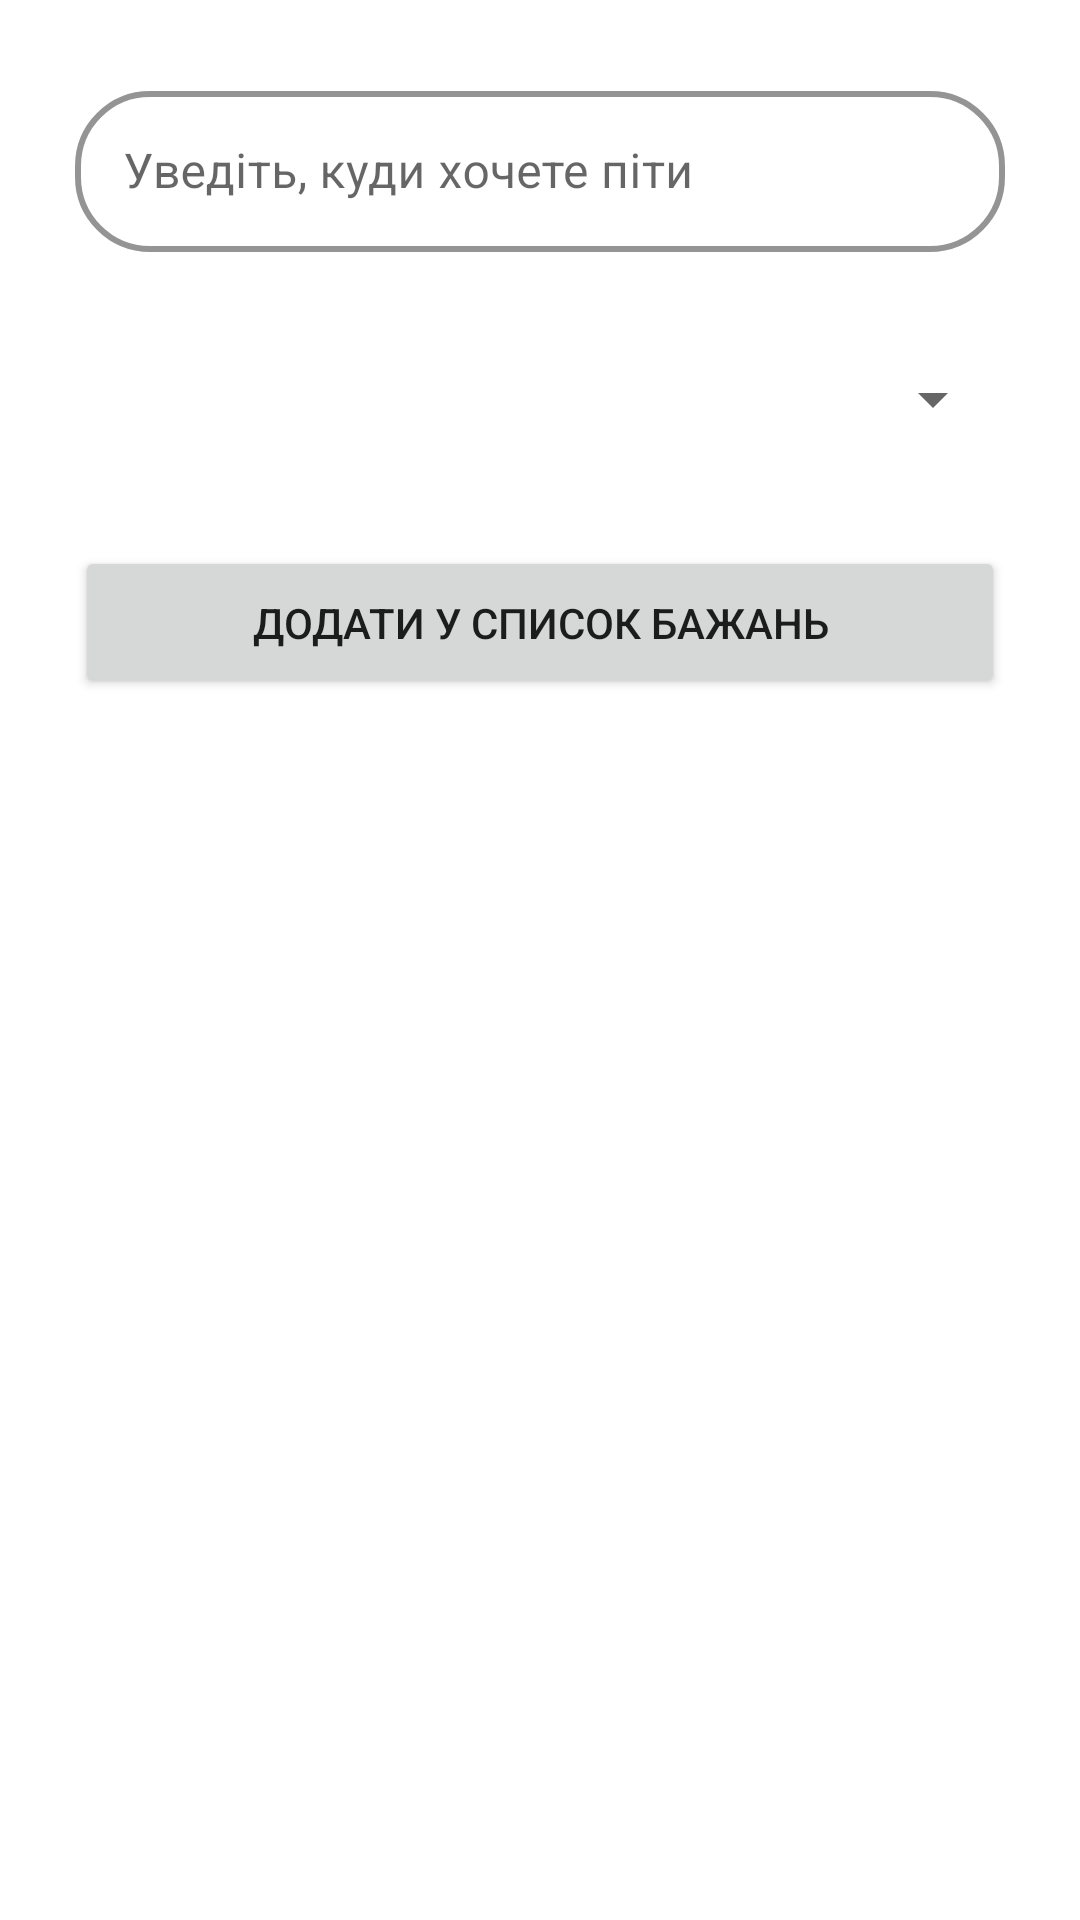

Layout XML and referenced resources for this Android screen:
<!-- AndroidManifest.xml: application theme Theme.Wishlist -->
<!-- res/layout/add_new.xml -->
<?xml version="1.0" encoding="utf-8"?>
<layout xmlns:tools="http://schemas.android.com/tools"
    xmlns:android="http://schemas.android.com/apk/res/android"
    xmlns:app="http://schemas.android.com/apk/res-auto"
    android:background="@drawable/popup_background">

    <LinearLayout
        android:layout_width="match_parent"
        android:layout_height="wrap_content"
        android:orientation="vertical">

        <com.google.android.material.textfield.TextInputLayout
            android:layout_width="match_parent"
            android:layout_height="wrap_content"
            android:layout_marginStart="25dp"
            android:layout_marginTop="25dp"
            android:layout_marginEnd="25dp"
            app:boxBackgroundMode="outline"
            app:boxCornerRadiusBottomEnd="25dp"
            app:boxCornerRadiusBottomStart="25dp"
            app:boxCornerRadiusTopEnd="25dp"
            app:boxCornerRadiusTopStart="25dp"
            app:boxStrokeWidth="2dp">

            <com.google.android.material.textfield.TextInputEditText
                android:id="@+id/newWishTextEdit"
                android:layout_width="match_parent"
                android:layout_height="wrap_content"
                android:backgroundTint="#00FFFFFF"
                android:hint="@string/wish_enter"
                android:paddingTop="16dp"
                android:paddingBottom="16dp" />

        </com.google.android.material.textfield.TextInputLayout>

        <Spinner
            android:id="@+id/cuisineSpinner"
            android:layout_width="match_parent"
            android:layout_height="wrap_content"
            android:layout_marginStart="25dp"
            android:layout_marginTop="25dp"
            android:layout_marginEnd="25dp"
            android:minHeight="48dp"
            tools:ignore="SpeakableTextPresentCheck" />

        <Button
            android:id="@+id/addWishPopupBtn"
            android:layout_width="match_parent"
            android:layout_height="wrap_content"
            android:layout_marginStart="25dp"
            android:layout_marginTop="25dp"
            android:layout_marginEnd="25dp"
            android:layout_marginBottom="25dp"
            android:insetTop="0dp"
            android:insetBottom="0dp"
            android:paddingTop="16dp"
            android:paddingBottom="16dp"
            android:text="@string/add_wish_btn"
            app:cornerRadius="25dp" />

    </LinearLayout>

</layout>
<!-- resources referenced by this layout -->
<resources>
  <string name="add_wish_btn">Додати у список бажань</string>
  <string name="wish_enter">Уведіть, куди хочете піти</string>
  <style name="Theme.Wishlist" parent="Theme.MaterialComponents.DayNight.DarkActionBar">
          
          <item name="colorPrimary">@color/yellow</item>
          <item name="colorPrimaryVariant">@color/yellow</item>
          <item name="colorOnPrimary">@color/white</item>
          
          <item name="colorSecondary">@color/teal_200</item>
          <item name="colorSecondaryVariant">@color/teal_700</item>
          <item name="colorOnSecondary">@color/black</item>
          
          <item name="android:statusBarColor">@color/white</item>
  
          
          <item name="android:windowLightStatusBar">true</item>
          
          <item name="windowActionBar">false</item>
          <item name="windowNoTitle">true</item>
      </style>
  <color name="yellow">#FFFFC23C</color>
  <color name="white">#FFFFFFFF</color>
  <color name="teal_200">#FF03DAC5</color>
  <color name="teal_700">#FF018786</color>
  <color name="black">#FF000000</color>
</resources>
